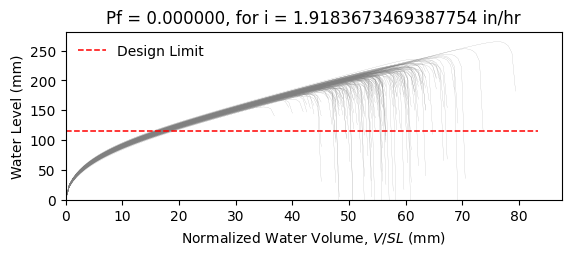

Data behind this chart, as committed beside it:
W8X18, L = 360.0 in, slope = 0.020833333333333332 in/in, dead load = 6.944444444444444e-05 kip/in…
zwlim AISC Appendix 2, zwlim DAMP, zwlim Proposed for ASCE 7, zwlim Neglect Ponding, dhnom Denver, dhnom New York, dhnom New Orleans, dh Denver, dh New York, dh New Orleans, dmax
6.663, 5.007, 5.883, 8.96, 2.283, 2.283, 2.283, 1.8, 1.8, 1.8, 8.415, Safe, 
6.663, 5.007, 5.883, 8.96, 2.283, 2.283, 2.283, 1.8, 1.8, 1.8, 7.671, Safe, 
6.663, 5.007, 5.883, 8.96, 2.283, 2.283, 2.283, 1.8, 1.8, 1.8, 7.609, Safe, 
6.663, 5.007, 5.883, 8.96, 2.283, 2.283, 2.283, 1.8, 1.8, 1.8, 8.807, Safe, 
6.663, 5.007, 5.883, 8.96, 2.283, 2.283, 2.283, 1.8, 1.8, 1.8, 7.062, Safe, 
6.663, 5.007, 5.883, 8.96, 2.283, 2.283, 2.283, 1.8, 1.8, 1.8, 10.43, Safe, 
6.663, 5.007, 5.883, 8.96, 2.283, 2.283, 2.283, 1.8, 1.8, 1.8, 8.054, Safe, 
6.663, 5.007, 5.883, 8.96, 2.283, 2.283, 2.283, 1.8, 1.8, 1.8, 7.36, Safe, 
6.663, 5.007, 5.883, 8.96, 2.283, 2.283, 2.283, 1.8, 1.8, 1.8, 8.402, Safe, 
6.663, 5.007, 5.883, 8.96, 2.283, 2.283, 2.283, 1.8, 1.8, 1.8, 7.918, Safe, 
6.663, 5.007, 5.883, 8.96, 2.283, 2.283, 2.283, 1.8, 1.8, 1.8, 6.831, Safe, 
6.663, 5.007, 5.883, 8.96, 2.283, 2.283, 2.283, 1.8, 1.8, 1.8, 6.858, Safe, 
6.663, 5.007, 5.883, 8.96, 2.283, 2.283, 2.283, 1.8, 1.8, 1.8, 8.728, Safe, 
6.663, 5.007, 5.883, 8.96, 2.283, 2.283, 2.283, 1.8, 1.8, 1.8, 7.519, Safe, 
6.663, 5.007, 5.883, 8.96, 2.283, 2.283, 2.283, 1.8, 1.8, 1.8, 8.589, Safe, 
6.663, 5.007, 5.883, 8.96, 2.283, 2.283, 2.283, 1.8, 1.8, 1.8, 7.901, Safe, 
6.663, 5.007, 5.883, 8.96, 2.283, 2.283, 2.283, 1.8, 1.8, 1.8, 8.147, Safe, 
6.663, 5.007, 5.883, 8.96, 2.283, 2.283, 2.283, 1.8, 1.8, 1.8, 8.99, Safe, 
6.663, 5.007, 5.883, 8.96, 2.283, 2.283, 2.283, 1.8, 1.8, 1.8, 7.408, Safe, 
6.663, 5.007, 5.883, 8.96, 2.283, 2.283, 2.283, 1.8, 1.8, 1.8, 7.862, Safe, 
6.663, 5.007, 5.883, 8.96, 2.283, 2.283, 2.283, 1.8, 1.8, 1.8, 7.263, Safe, 
6.663, 5.007, 5.883, 8.96, 2.283, 2.283, 2.283, 1.8, 1.8, 1.8, 8.553, Safe, 
6.663, 5.007, 5.883, 8.96, 2.283, 2.283, 2.283, 1.8, 1.8, 1.8, 8.47, Safe, 
6.663, 5.007, 5.883, 8.96, 2.283, 2.283, 2.283, 1.8, 1.8, 1.8, 7.963, Safe, 
6.663, 5.007, 5.883, 8.96, 2.283, 2.283, 2.283, 1.8, 1.8, 1.8, 7.88, Safe, 
6.663, 5.007, 5.883, 8.96, 2.283, 2.283, 2.283, 1.8, 1.8, 1.8, 6.907, Safe, 
6.663, 5.007, 5.883, 8.96, 2.283, 2.283, 2.283, 1.8, 1.8, 1.8, 8.557, Safe, 
6.663, 5.007, 5.883, 8.96, 2.283, 2.283, 2.283, 1.8, 1.8, 1.8, 7.939, Safe, 
6.663, 5.007, 5.883, 8.96, 2.283, 2.283, 2.283, 1.8, 1.8, 1.8, 7.456, Safe, 
6.663, 5.007, 5.883, 8.96, 2.283, 2.283, 2.283, 1.8, 1.8, 1.8, 8.923, Safe, 
6.663, 5.007, 5.883, 8.96, 2.283, 2.283, 2.283, 1.8, 1.8, 1.8, 8.448, Safe, 
6.663, 5.007, 5.883, 8.96, 2.283, 2.283, 2.283, 1.8, 1.8, 1.8, 8.3, Safe, 
6.663, 5.007, 5.883, 8.96, 2.283, 2.283, 2.283, 1.8, 1.8, 1.8, 7.684, Safe, 
6.663, 5.007, 5.883, 8.96, 2.283, 2.283, 2.283, 1.8, 1.8, 1.8, 8.939, Safe, 
6.663, 5.007, 5.883, 8.96, 2.283, 2.283, 2.283, 1.8, 1.8, 1.8, 8.471, Safe, 
6.663, 5.007, 5.883, 8.96, 2.283, 2.283, 2.283, 1.8, 1.8, 1.8, 7.427, Safe, 
6.663, 5.007, 5.883, 8.96, 2.283, 2.283, 2.283, 1.8, 1.8, 1.8, 8.15, Safe, 
6.663, 5.007, 5.883, 8.96, 2.283, 2.283, 2.283, 1.8, 1.8, 1.8, 8.426, Safe, 
6.663, 5.007, 5.883, 8.96, 2.283, 2.283, 2.283, 1.8, 1.8, 1.8, 8.772, Safe, 
6.663, 5.007, 5.883, 8.96, 2.283, 2.283, 2.283, 1.8, 1.8, 1.8, 6.943, Safe, 
6.663, 5.007, 5.883, 8.96, 2.283, 2.283, 2.283, 1.8, 1.8, 1.8, 9.271, Safe, 
6.663, 5.007, 5.883, 8.96, 2.283, 2.283, 2.283, 1.8, 1.8, 1.8, 7.831, Safe, 
6.663, 5.007, 5.883, 8.96, 2.283, 2.283, 2.283, 1.8, 1.8, 1.8, 7.911, Safe, 
6.663, 5.007, 5.883, 8.96, 2.283, 2.283, 2.283, 1.8, 1.8, 1.8, 8.046, Safe, 
6.663, 5.007, 5.883, 8.96, 2.283, 2.283, 2.283, 1.8, 1.8, 1.8, 8.615, Safe, 
6.663, 5.007, 5.883, 8.96, 2.283, 2.283, 2.283, 1.8, 1.8, 1.8, 7.197, Safe, 
6.663, 5.007, 5.883, 8.96, 2.283, 2.283, 2.283, 1.8, 1.8, 1.8, 8.059, Safe, 
6.663, 5.007, 5.883, 8.96, 2.283, 2.283, 2.283, 1.8, 1.8, 1.8, 7.436, Safe, 
6.663, 5.007, 5.883, 8.96, 2.283, 2.283, 2.283, 1.8, 1.8, 1.8, 8.108, Safe, 
6.663, 5.007, 5.883, 8.96, 2.283, 2.283, 2.283, 1.8, 1.8, 1.8, 7.356, Safe, 
6.663, 5.007, 5.883, 8.96, 2.283, 2.283, 2.283, 1.8, 1.8, 1.8, 8.47, Safe, 
6.663, 5.007, 5.883, 8.96, 2.283, 2.283, 2.283, 1.8, 1.8, 1.8, 6.607, Safe, 
6.663, 5.007, 5.883, 8.96, 2.283, 2.283, 2.283, 1.8, 1.8, 1.8, 8.205, Safe, 
6.663, 5.007, 5.883, 8.96, 2.283, 2.283, 2.283, 1.8, 1.8, 1.8, 7.619, Safe, 
6.663, 5.007, 5.883, 8.96, 2.283, 2.283, 2.283, 1.8, 1.8, 1.8, 9.179, Safe, 
6.663, 5.007, 5.883, 8.96, 2.283, 2.283, 2.283, 1.8, 1.8, 1.8, 7.301, Safe, 
6.663, 5.007, 5.883, 8.96, 2.283, 2.283, 2.283, 1.8, 1.8, 1.8, 7.885, Safe, 
6.663, 5.007, 5.883, 8.96, 2.283, 2.283, 2.283, 1.8, 1.8, 1.8, 7.362, Safe, 
6.663, 5.007, 5.883, 8.96, 2.283, 2.283, 2.283, 1.8, 1.8, 1.8, 7.062, Safe, 
... 142 more rows
